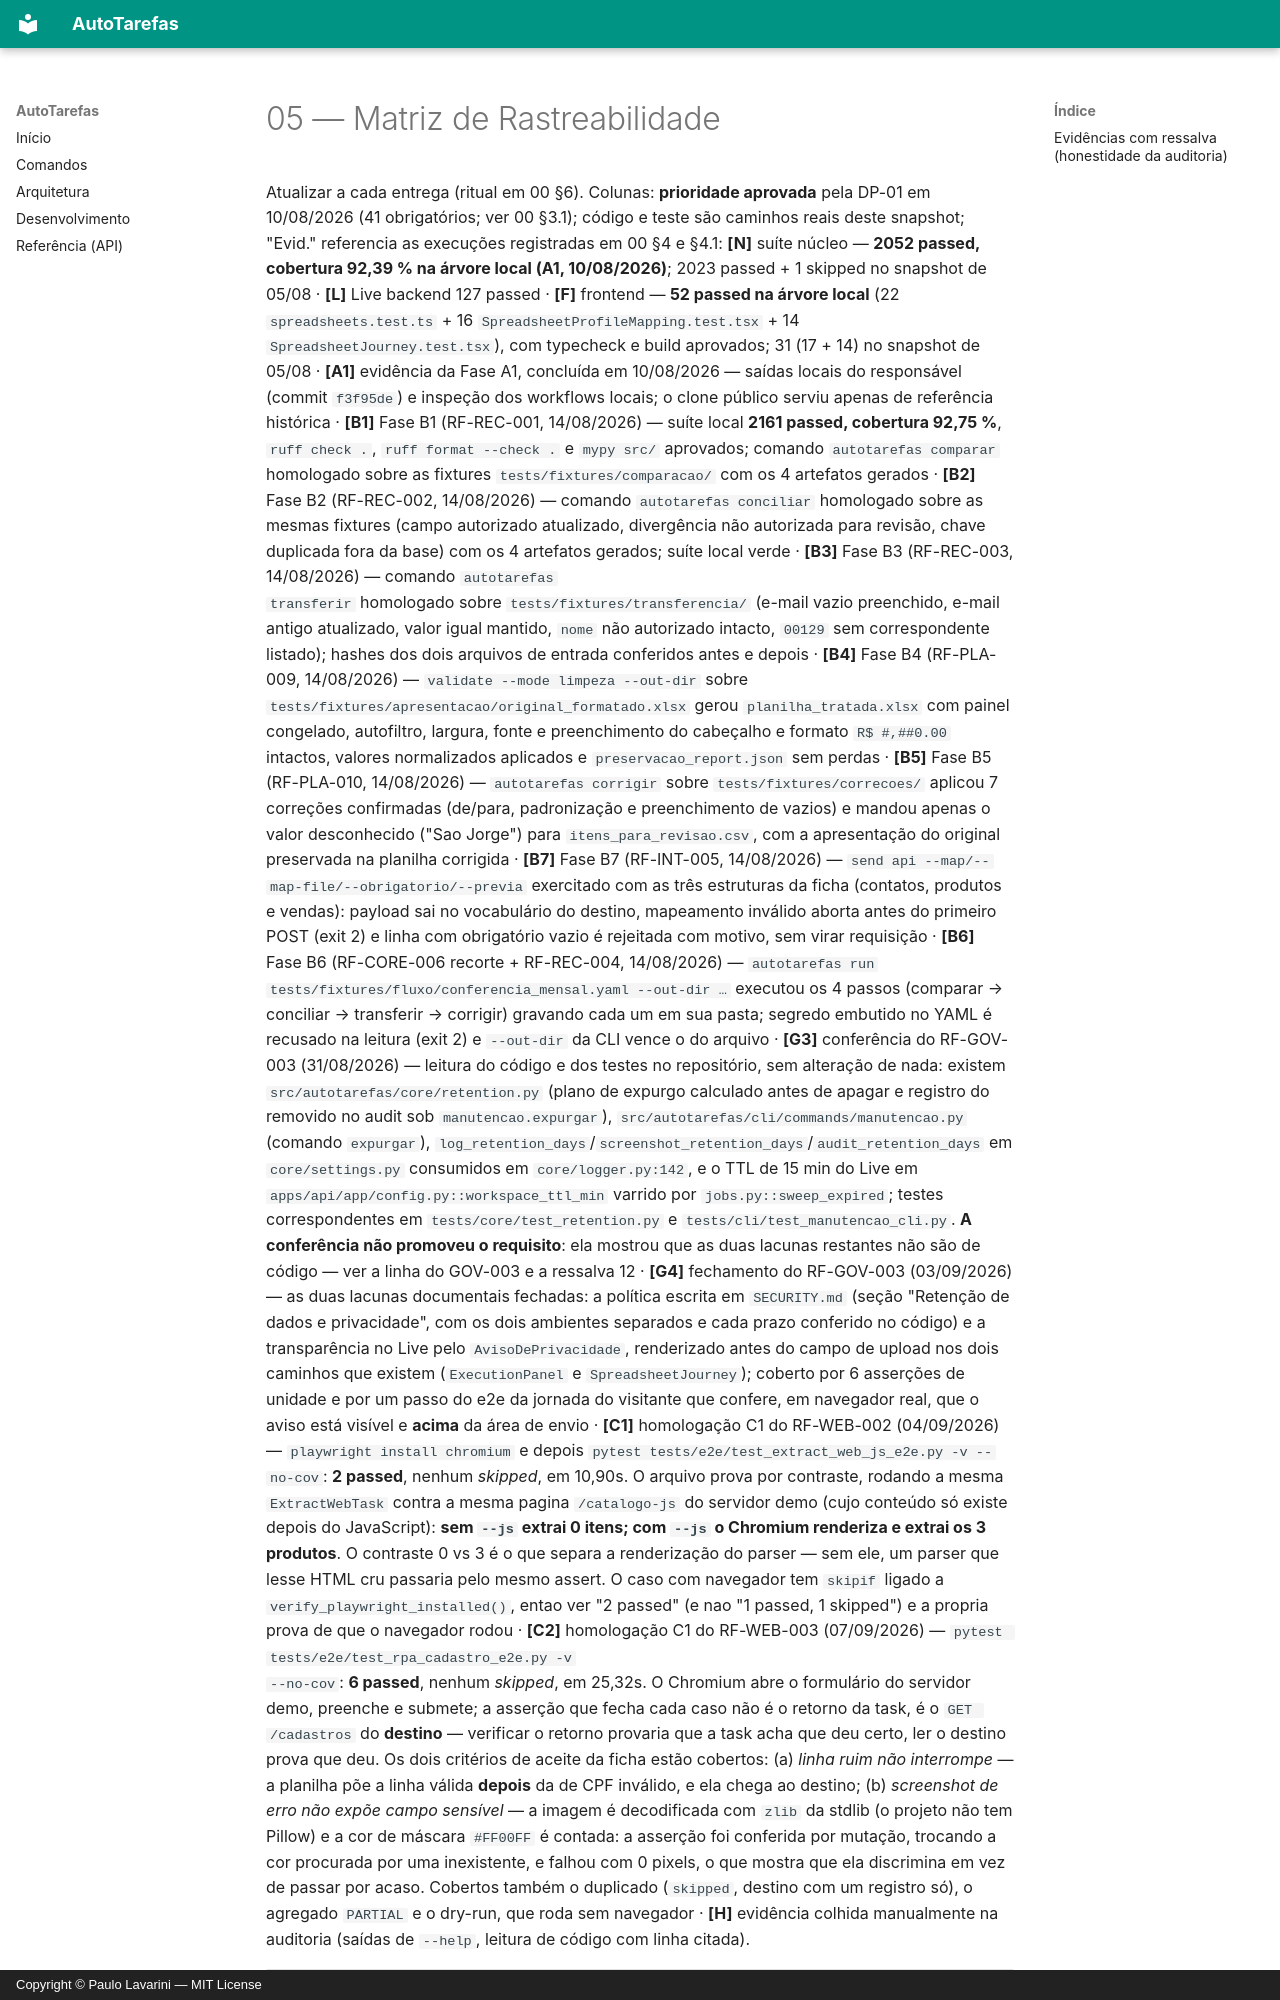

repository: paulor007/autotarefas · page: requisitos/05-matriz-de-rastreabilidade/index.html · generator: mkdocs · copyright: Copyright © Paulo Lavarini — MIT License

# 05 — Matriz de Rastreabilidade

Atualizar a cada entrega (ritual em 00 §6). Colunas: **prioridade aprovada** pela
DP-01 em 10/08/2026 (41 obrigatórios; ver 00 §3.1); código e teste são caminhos
reais deste snapshot; "Evid." referencia
as execuções registradas em 00 §4 e §4.1: **\[N\]** suíte núcleo — **2052 passed,
cobertura 92,39 % na árvore local (A1, 10/08/2026)**; 2023 passed + 1 skipped no
snapshot de 05/08 · **\[L\]** Live backend 127 passed · **\[F\]** frontend — **52 passed na árvore local**
(22 `spreadsheets.test.ts` + 16 `SpreadsheetProfileMapping.test.tsx` + 14
`SpreadsheetJourney.test.tsx`), com typecheck e build aprovados; 31 (17 + 14) no
snapshot de 05/08 · **\[A1\]** evidência da Fase A1,
concluída em 10/08/2026 — saídas locais do responsável (commit `f3f95de`) e
inspeção dos workflows locais; o clone público serviu apenas de referência
histórica · **\[B1\]** Fase B1 (RF-REC-001, 14/08/2026) — suíte local **2161 passed,
cobertura 92,75 %**, `ruff check .`, `ruff format --check .` e `mypy src/`
aprovados; comando `autotarefas comparar` homologado sobre as fixtures
`tests/fixtures/comparacao/` com os 4 artefatos gerados · **\[B2\]** Fase B2
(RF-REC-002, 14/08/2026) — comando `autotarefas conciliar` homologado sobre as
mesmas fixtures (campo autorizado atualizado, divergência não autorizada para
revisão, chave duplicada fora da base) com os 4 artefatos gerados; suíte local
verde · **\[B3\]** Fase B3 (RF-REC-003, 14/08/2026) — comando `autotarefas
transferir` homologado sobre `tests/fixtures/transferencia/` (e-mail vazio
preenchido, e-mail antigo atualizado, valor igual mantido, `nome` não autorizado
intacto, `00129` sem correspondente listado); hashes dos dois arquivos de
entrada conferidos antes e depois · **\[B4\]** Fase B4 (RF-PLA-009,
14/08/2026) — `validate --mode limpeza --out-dir` sobre
`tests/fixtures/apresentacao/original_formatado.xlsx` gerou
`planilha_tratada.xlsx` com painel congelado, autofiltro, largura, fonte e
preenchimento do cabeçalho e formato `R$ #,##0.00` intactos, valores
normalizados aplicados e `preservacao_report.json` sem perdas · **\[B5\]** Fase B5
(RF-PLA-010, 14/08/2026) — `autotarefas corrigir` sobre
`tests/fixtures/correcoes/` aplicou 7 correções confirmadas (de/para,
padronização e preenchimento de vazios) e mandou apenas o valor desconhecido
("Sao Jorge") para `itens_para_revisao.csv`, com a apresentação do original
preservada na planilha corrigida · **\[B7\]** Fase B7 (RF-INT-005, 14/08/2026) —
`send api --map/--map-file/--obrigatorio/--previa` exercitado com as três
estruturas da ficha (contatos, produtos e vendas): payload sai no vocabulário do
destino, mapeamento inválido aborta antes do primeiro POST (exit 2) e linha com
obrigatório vazio é rejeitada com motivo, sem virar requisição · **\[B6\]** Fase B6
(RF-CORE-006 recorte + RF-REC-004, 14/08/2026) — `autotarefas run
tests/fixtures/fluxo/conferencia_mensal.yaml --out-dir …` executou os 4 passos
(comparar → conciliar → transferir → corrigir) gravando cada um em sua pasta;
segredo embutido no YAML é recusado na leitura (exit 2) e `--out-dir` da CLI
vence o do arquivo · **\[G3\]** conferência do RF-GOV-003 (31/08/2026) — leitura
do código e dos testes no repositório, sem alteração de nada: existem
`src/autotarefas/core/retention.py` (plano de expurgo calculado antes de apagar
e registro do removido no audit sob `manutencao.expurgar`),
`src/autotarefas/cli/commands/manutencao.py` (comando `expurgar`),
`log_retention_days`/`screenshot_retention_days`/`audit_retention_days` em
`core/settings.py` consumidos em `core/logger.py:142`, e o TTL de 15 min do Live
em `apps/api/app/config.py::workspace_ttl_min` varrido por
`jobs.py::sweep_expired`; testes correspondentes em `tests/core/test_retention.py`
e `tests/c
